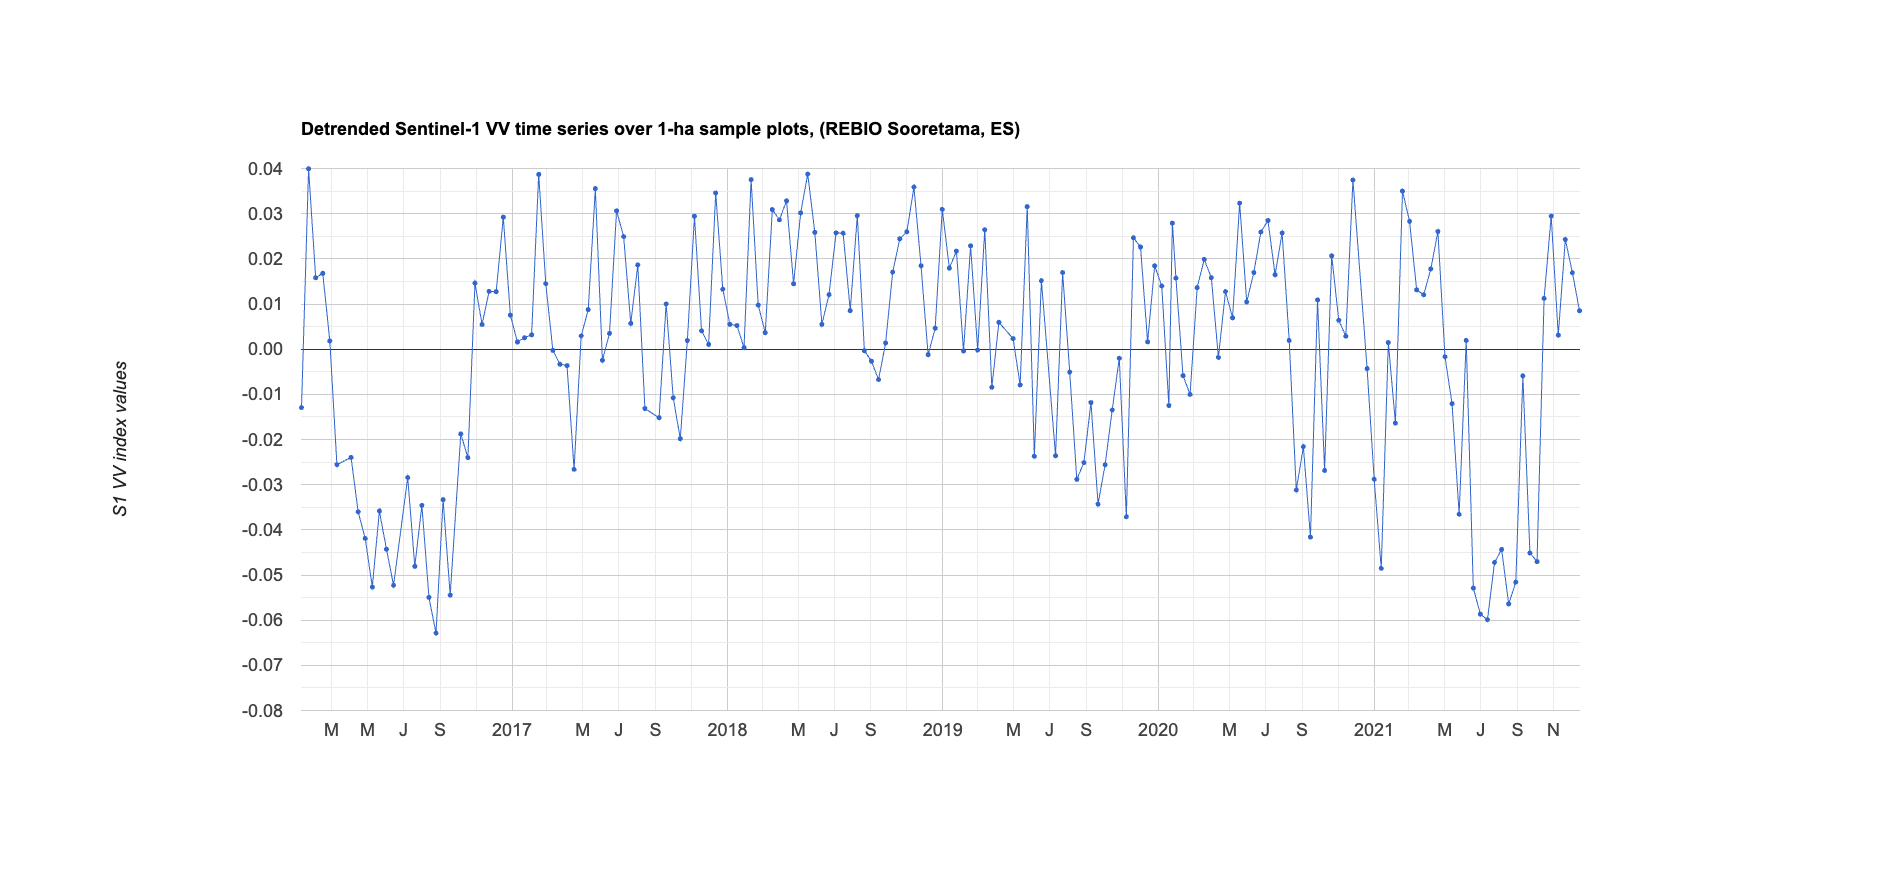

Source data for this figure (header and first rows):
system:time_start, 0
Jan 10, 2016, -0.013
Jan 22, 2016, 0.04
Feb 3, 2016, 0.016
Feb 15, 2016, 0.017
Feb 27, 2016, 0.002
Mar 10, 2016, -0.026
Apr 3, 2016, -0.024
Apr 15, 2016, -0.036
Apr 27, 2016, -0.042
May 9, 2016, -0.053
May 21, 2016, -0.036
Jun 2, 2016, -0.044
Jun 14, 2016, -0.052
Jul 8, 2016, -0.028
Jul 20, 2016, -0.048
Aug 1, 2016, -0.035
Aug 13, 2016, -0.055
Aug 25, 2016, -0.063
Sep 6, 2016, -0.033
Sep 18, 2016, -0.054
Oct 6, 2016, -0.019
Oct 18, 2016, -0.024
Oct 30, 2016, 0.015
Nov 11, 2016, 0.005
Nov 23, 2016, 0.013
Dec 5, 2016, 0.013
Dec 17, 2016, 0.029
Dec 29, 2016, 0.008
Jan 10, 2017, 0.002
Jan 22, 2017, 0.003
Feb 3, 2017, 0.003
Feb 15, 2017, 0.039
Feb 27, 2017, 0.015
Mar 11, 2017, -0
Mar 23, 2017, -0.003
Apr 4, 2017, -0.004
Apr 16, 2017, -0.027
Apr 28, 2017, 0.003
May 10, 2017, 0.009
May 22, 2017, 0.036
Jun 3, 2017, -0.002
Jun 15, 2017, 0.003
Jun 27, 2017, 0.031
Jul 9, 2017, 0.025
Jul 21, 2017, 0.006
Aug 2, 2017, 0.019
Aug 14, 2017, -0.013
Sep 7, 2017, -0.015
Sep 19, 2017, 0.01
Oct 1, 2017, -0.011
Oct 13, 2017, -0.02
Oct 25, 2017, 0.002
Nov 6, 2017, 0.029
Nov 18, 2017, 0.004
Nov 30, 2017, 0.001
Dec 12, 2017, 0.035
Dec 24, 2017, 0.013
Jan 5, 2018, 0.005
Jan 17, 2018, 0.005
Jan 29, 2018, 0
... 116 more rows
